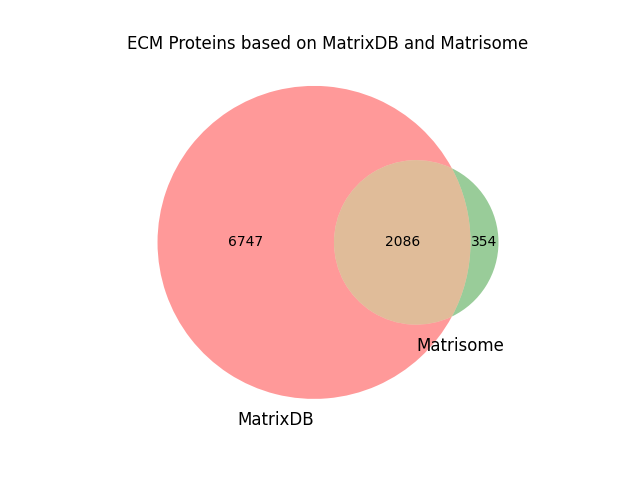

Source data for this figure (header and first rows):
protein_id, matrixdb_ecm, matrisome, species_ncbi, go_terms, keywords, dataset, interaction_count
Q5S007, True, , 9606, Extracellular space, , Swiss-Prot, 2346
P10636, True, , 9606, Extracellular region, Extracellular space/secreted, Swiss-Prot, 2343
P00533, True, , 9606, Extracellular space, Extracellular space/secreted, Swiss-Prot, 1646
P63104, True, , 9606, Extracellular space, , Swiss-Prot, 1321
P02751, True, ECM Glycoproteins|Core matrisome, 9606, Basement membrane|Extracellular matrix|E…, Extracellular matrix|Extracellular space…, Swiss-Prot, 1146
P05067, True, , 9606, Extracellular region|Extracellular space, Extracellular space/secreted, Swiss-Prot, 1115
P21333, True, , 9606, Extracellular region, , Swiss-Prot, 1107
P11362, True, , 9606, Extracellular region, , Swiss-Prot, 1086
P19320, True, , 9606, Extracellular space, Extracellular space/secreted, Swiss-Prot, 1040
P08238, True, , 9606, Extracellular region, Extracellular space/secreted, Swiss-Prot, 999
Q8WZ42, True, , 9606, Extracellular region, , Swiss-Prot, 990
P11142, True, , 9606, Extracellular region|Extracellular space, , Swiss-Prot, 972
P19838, True, , 9606, Extracellular region, , Swiss-Prot, 936
P07900, True, , 9606, Extracellular region, , Swiss-Prot, 917
P35968, True, , 9606, Extracellular region, Extracellular space/secreted, Swiss-Prot, 907
P31947, True, , 9606, Extracellular space, Extracellular space/secreted, Swiss-Prot, 901
P28482, True, , 9606, Extracellular region, , Swiss-Prot, 900
P07437, True, , 9606, Extracellular region, , Swiss-Prot, 891
P0DP23, True, , 9606, Extracellular region, , Swiss-Prot, 832
P10809, True, , 9606, Extracellular space, , Swiss-Prot, 829
P22607, True, , 9606, Extracellular region, Extracellular space/secreted, Swiss-Prot, 820
P46531, True, , 9606, Extracellular region, , Swiss-Prot, 750
Q86VP6, True, , 9606, Extracellular region, , Swiss-Prot, 739
P04792, True, , 9606, Extracellular space, , Swiss-Prot, 733
P37840, True, , 9606, Extracellular region|Extracellular space, Extracellular space/secreted, Swiss-Prot, 699
P51532, True, , 9606, Extracellular space, , Swiss-Prot, 675
P17948, True, , 9606, Extracellular space, Extracellular space/secreted, Swiss-Prot, 670
P08567, True, , 9606, Extracellular region, , Swiss-Prot, 657
P21860, True, , 9606, Extracellular space, Extracellular space/secreted, Swiss-Prot, 644
P68431, True, , 9606, Extracellular region, , Swiss-Prot, 642
O94813, True, ECM Glycoproteins|Core matrisome, 9606, Extracellular region|Extracellular space, Extracellular space/secreted, Swiss-Prot, 642
P63261, True, , 9606, Extracellular space, , Swiss-Prot, 641
Q05655, True, , 9606, Extracellular region, , Swiss-Prot, 640
P67809, True, , 9606, Extracellular region, Extracellular space/secreted, Swiss-Prot, 638
Q13813, True, , 9606, Extracellular region, , Swiss-Prot, 637
P29323, True, , 9606, Extracellular region, , Swiss-Prot, 635
P07996, True, ECM Glycoproteins|Core matrisome, 9606, Extracellular matrix|Extracellular regio…, Extracellular matrix|Extracellular space…, Swiss-Prot, 635
P37173, True, , 9606, Extracellular region|Extracellular space, Extracellular space/secreted, Swiss-Prot, 619
P19438, True, , 9606, Extracellular region|Extracellular space, Extracellular space/secreted, Swiss-Prot, 613
O14757, True, , 9606, Extracellular space, , Swiss-Prot, 607
P60709, True, , 9606, Extracellular space, , Swiss-Prot, 597
P13501, True, Secreted Factors|Matrisome-associated, 9606, Extracellular region|Extracellular space, Extracellular space/secreted, Swiss-Prot, 581
O00560, True, , 9606, Extracellular region|Extracellular space, Extracellular space/secreted, Swiss-Prot, 580
P00749, True, ECM Regulators|Matrisome-associated, 9606, Extracellular region|Extracellular space, Extracellular space/secreted, Swiss-Prot, 560
P10721, True, , 9606, Extracellular space, , Swiss-Prot, 560
Q07021, True, , 9606, Extracellular region, Extracellular space/secreted, Swiss-Prot, 556
P22455, True, , 9606, Extracellular region, Extracellular space/secreted, Swiss-Prot, 554
P29350, True, , 9606, Extracellular region, , Swiss-Prot, 546
P12830, True, , 9606, Extracellular region, , Swiss-Prot, 546
Q16539, True, , 9606, Extracellular region, , Swiss-Prot, 546
P28799, True, , 9606, Extracellular region|Extracellular space, Extracellular space/secreted, Swiss-Prot, 543
P30530, True, , 9606, Extracellular space, , Swiss-Prot, 524
P15311, True, , 9606, Extracellular space, , Swiss-Prot, 522
O15020, True, , 9606, Extracellular space, , Swiss-Prot, 517
P62979, True, , 9606, Extracellular space, , Swiss-Prot, 516
P04216, True, , 9606, Extracellular region, , Swiss-Prot, 515
Q13464, True, , 9606, Extracellular region, , Swiss-Prot, 514
Q5XIE8, True, , 10116, Extracellular space, Extracellular space/secreted, Swiss-Prot, 513
P09871, True, , 9606, Extracellular region|Extracellular space, , Swiss-Prot, 512
P07910, True, , 9606, Extracellular region, , Swiss-Prot, 504
... 9,127 more rows
